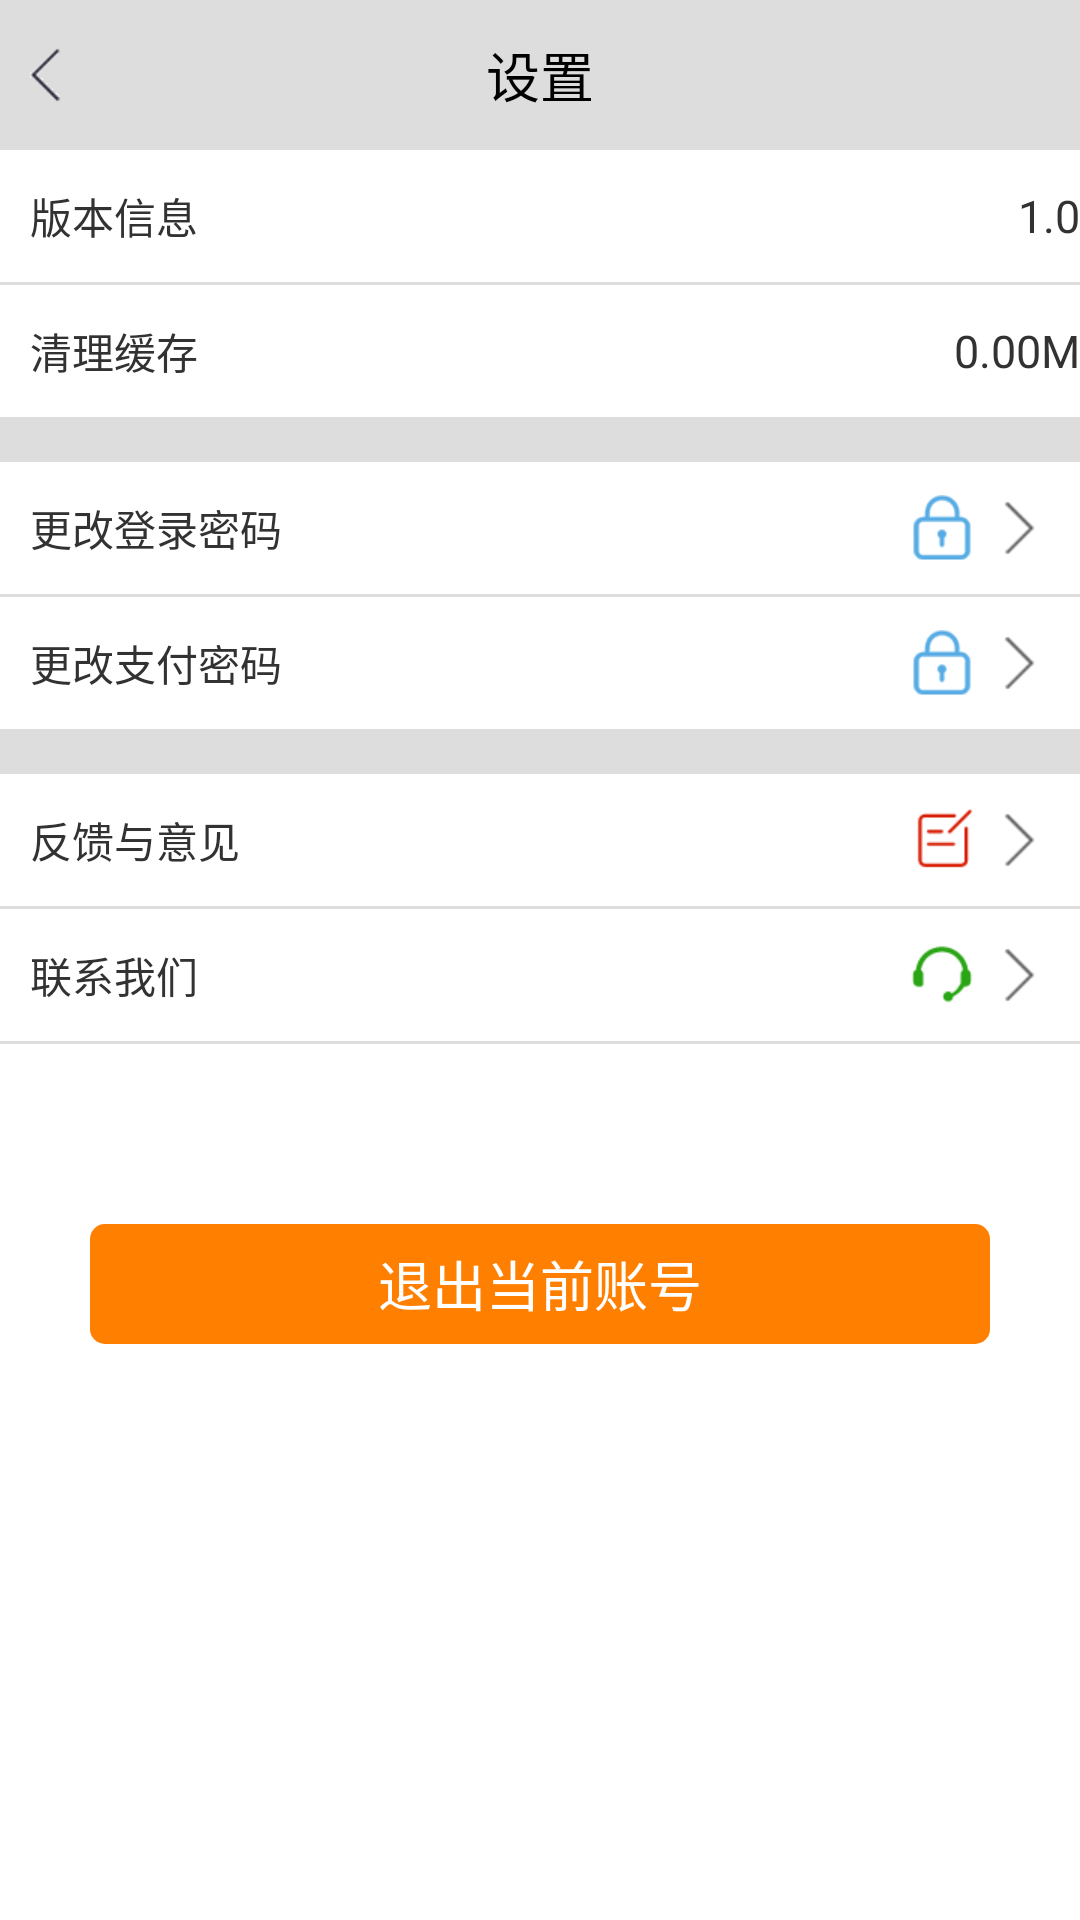

Android layout source for this screen:
<!-- AndroidManifest.xml: application theme android:Theme.Light.NoTitleBar -->
<!-- res/layout/activity_setting.xml -->
<?xml version="1.0" encoding="utf-8"?>
<LinearLayout xmlns:android="http://schemas.android.com/apk/res/android"
    xmlns:tools="http://schemas.android.com/tools"
    android:id="@+id/activity_design"
    android:layout_width="match_parent"
    android:layout_height="match_parent"
    android:orientation="vertical">

    <RelativeLayout
        android:layout_width="match_parent"
        android:layout_height="50dp"
        android:background="@color/backaround_gray">

        <RelativeLayout
            android:id="@+id/design_iv_back"
            android:layout_width="50dp"
            android:layout_height="50dp">

            <ImageView
                android:layout_width="20dp"
                android:layout_height="20dp"
                android:layout_centerVertical="true"
                android:layout_marginLeft="5dp"
                android:background="@mipmap/fanhui3" />

        </RelativeLayout>

        <TextView
            android:layout_width="wrap_content"
            android:layout_height="wrap_content"
            android:layout_centerInParent="true"

            android:text="@string/design_tv_title"
            android:textColor="@color/black"
            android:textSize="18sp" />

    </RelativeLayout>

    <RelativeLayout
        android:id="@+id/design_rl_msg"
        android:layout_width="match_parent"
        android:layout_height="44dp">

        <TextView
            android:layout_width="wrap_content"
            android:layout_height="wrap_content"
            android:layout_centerVertical="true"
            android:layout_marginLeft="10dp"
            android:text="@string/design_tv_version" />

        
        
        
        
        
        
        

        <TextView
            android:layout_width="wrap_content"
            android:layout_height="wrap_content"
            android:layout_alignParentRight="true"
            android:layout_centerVertical="true"
            android:layout_marginRight="@dimen/x30"
            android:text="1.0"
            android:textSize="@dimen/sp15" />

    </RelativeLayout>

    <View
        android:layout_width="match_parent"
        android:layout_height="1dp"
        android:background="@color/backaround_gray" />

    <RelativeLayout
        android:id="@+id/design_rl_clean"
        android:layout_width="match_parent"
        android:layout_height="44dp">

        <TextView
            android:layout_width="wrap_content"
            android:layout_height="wrap_content"
            android:layout_centerVertical="true"
            android:layout_marginLeft="10dp"
            android:text="@string/design_tv_clean" />

        


        <TextView
            android:id="@+id/setting_cache_size"
            android:layout_width="wrap_content"
            android:layout_height="wrap_content"
            android:layout_alignParentRight="true"
            android:layout_centerVertical="true"
            android:layout_marginRight="@dimen/x30"
            android:text="0.00M"
            android:textSize="@dimen/sp15" />


    </RelativeLayout>

    <View
        android:layout_width="match_parent"
        android:layout_height="15dp"
        android:background="@color/backaround_gray" />

    <RelativeLayout
        android:id="@+id/design_rl_login"
        android:layout_width="match_parent"
        android:layout_height="44dp">

        <TextView
            android:layout_width="wrap_content"
            android:layout_height="wrap_content"
            android:layout_centerVertical="true"
            android:layout_marginLeft="10dp"
            android:text="@string/design_tv_login" />

        <ImageView
            android:id="@+id/login_go"
            android:layout_width="20dp"
            android:layout_height="20dp"
            android:layout_alignParentRight="true"
            android:layout_centerVertical="true"
            android:layout_marginRight="10dp"
            android:background="@mipmap/go1" />

        <ImageView
            android:layout_width="wrap_content"
            android:layout_height="wrap_content"
            android:layout_centerVertical="true"
            android:layout_marginRight="5dp"
            android:layout_toLeftOf="@id/login_go"
            android:background="@mipmap/mima" />

    </RelativeLayout>

    <View
        android:layout_width="match_parent"
        android:layout_height="1dp"
        android:background="@color/backaround_gray" />

    <RelativeLayout
        android:id="@+id/design_rl_spend"
        android:layout_width="match_parent"
        android:layout_height="44dp">

        <TextView
            android:layout_width="wrap_content"
            android:layout_height="wrap_content"
            android:layout_centerVertical="true"
            android:layout_marginLeft="10dp"
            android:text="@string/design_tv_spend" />

        <ImageView
            android:id="@+id/spend_go"
            android:layout_width="20dp"
            android:layout_height="20dp"
            android:layout_alignParentRight="true"
            android:layout_centerVertical="true"
            android:layout_marginRight="10dp"
            android:background="@mipmap/go1" />

        <ImageView
            android:layout_width="wrap_content"
            android:layout_height="wrap_content"
            android:layout_centerVertical="true"
            android:layout_marginRight="5dp"
            android:layout_toLeftOf="@id/spend_go"
            android:background="@mipmap/mima" />

    </RelativeLayout>

    <View
        android:layout_width="match_parent"
        android:layout_height="15dp"
        android:background="@color/backaround_gray" />

    <RelativeLayout
        android:id="@+id/design_rl_feedback"
        android:layout_width="match_parent"
        android:layout_height="44dp">

        <TextView
            android:layout_width="wrap_content"
            android:layout_height="wrap_content"
            android:layout_centerVertical="true"
            android:layout_marginLeft="10dp"
            android:text="@string/design_tv_feedback" />

        <ImageView
            android:id="@+id/feedback_go"
            android:layout_width="20dp"
            android:layout_height="20dp"
            android:layout_alignParentRight="true"
            android:layout_centerVertical="true"
            android:layout_marginRight="10dp"
            android:background="@mipmap/go1" />

        <ImageView
            android:layout_width="wrap_content"
            android:layout_height="wrap_content"
            android:layout_centerVertical="true"
            android:layout_marginRight="5dp"
            android:layout_toLeftOf="@id/feedback_go"
            android:background="@mipmap/fankui" />

    </RelativeLayout>

    <View
        android:layout_width="match_parent"
        android:layout_height="1dp"
        android:background="@color/backaround_gray" />

    <RelativeLayout
        android:id="@+id/design_rl_call"
        android:layout_width="match_parent"
        android:layout_height="44dp">

        <TextView
            android:layout_width="wrap_content"
            android:layout_height="wrap_content"
            android:layout_centerVertical="true"
            android:layout_marginLeft="10dp"
            android:text="@string/design_tv_call" />

        <ImageView
            android:id="@+id/call_go"
            android:layout_width="20dp"
            android:layout_height="20dp"
            android:layout_alignParentRight="true"
            android:layout_centerVertical="true"
            android:layout_marginRight="10dp"
            android:background="@mipmap/go1" />

        <ImageView
            android:layout_width="wrap_content"
            android:layout_height="wrap_content"
            android:layout_centerVertical="true"
            android:layout_marginRight="5dp"
            android:layout_toLeftOf="@id/call_go"
            android:background="@mipmap/lianxiwomen" />

    </RelativeLayout>

    <View
        android:layout_width="match_parent"
        android:layout_height="1dp"
        android:background="@color/backaround_gray" />

    <TextView
        android:id="@+id/design_tv_out"
        android:layout_width="match_parent"
        android:layout_height="40dp"
        android:layout_marginLeft="30dp"
        android:layout_marginRight="30dp"
        android:layout_marginTop="60dp"
        android:background="@drawable/shape_yellow"
        android:gravity="center"
        android:text="@string/design_tv_out"
        android:textColor="@color/white"
        android:textSize="18sp" />

</LinearLayout>
<!-- resources referenced by this layout -->
<resources>
  <color name="backaround_gray">#FFDDDDDD</color>
  
      //登录注册找回密码
  <color name="black">#FF000000</color>
  
      //设置
  <color name="white">#FFFFFF</color>
  <dimen name="sp15">15sp</dimen>
  <!-- drawable shape_yellow (drawable) -->
  <?xml version="1.0" encoding="utf-8"?>
  <shape xmlns:android="http://schemas.android.com/apk/res/android">
  
      <corners android:radius="5dp"/>
  
      <solid android:color="@color/yellow"/>
  
  </shape>
  <!-- mipmap fanhui3: png bitmap (mipmap-xhdpi, 1559 bytes) -->
  <!-- mipmap fankui: png bitmap (mipmap-xhdpi, 1220 bytes) -->
  <!-- mipmap go1: png bitmap (mipmap-mdpi, 1152 bytes) -->
  <!-- mipmap lianxiwomen: png bitmap (mipmap-xhdpi, 1337 bytes) -->
  <!-- mipmap mima: png bitmap (mipmap-xhdpi, 2246 bytes) -->
  <string name="design_tv_call">联系我们</string>
  <string name="design_tv_clean">清理缓存</string>
  <string name="design_tv_feedback">反馈与意见</string>
  
  
      //首页
  <string name="design_tv_login">更改登录密码</string>
  <string name="design_tv_out">退出当前账号</string>
  <string name="design_tv_spend">更改支付密码</string>
  <string name="design_tv_title">设置</string>
  <string name="design_tv_version">版本信息</string>
  <color name="yellow">#FFFF7F00</color>
</resources>
